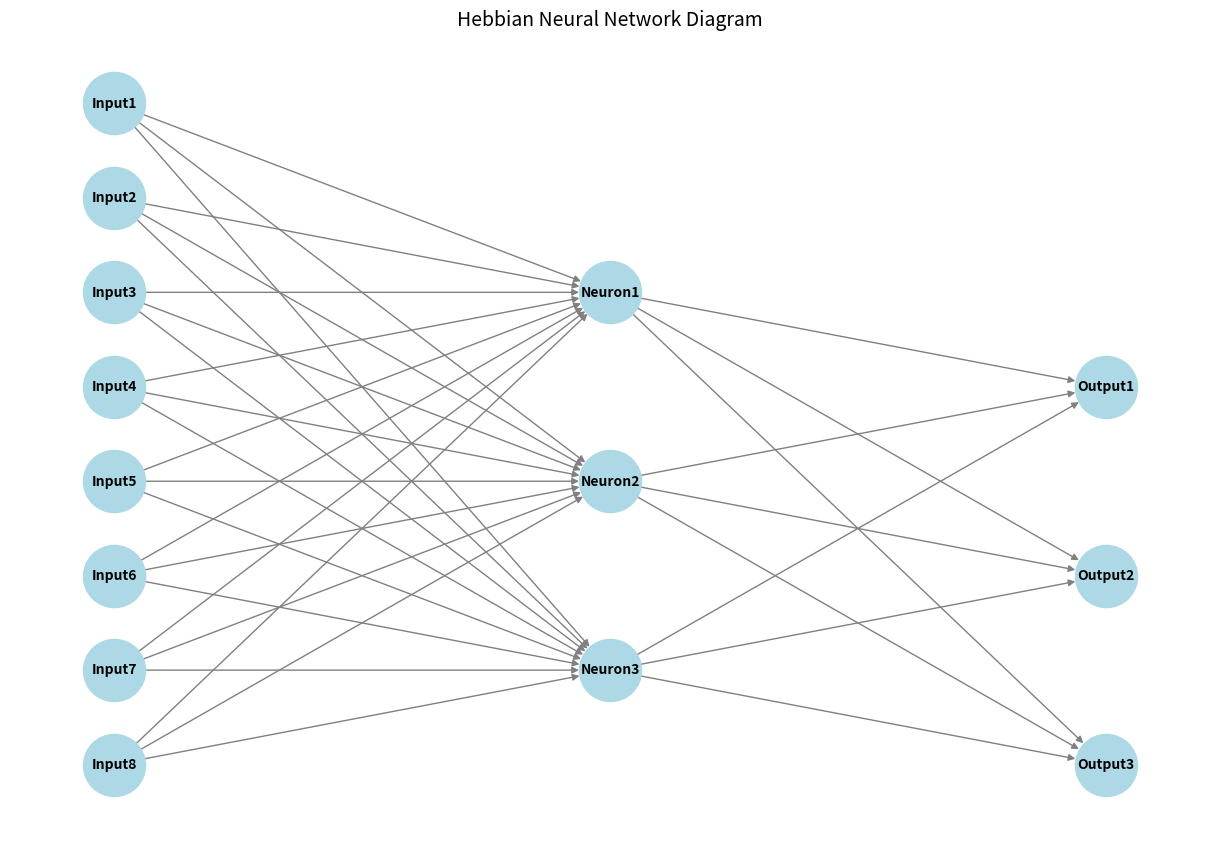

Write Python code to recreate this figure.
import matplotlib.pyplot as plt
import networkx as nx

# Create directed graph for the Hebbian model
G = nx.DiGraph()

# Add nodes for inputs, neurons, and outputs
G.add_nodes_from(["Input1", "Input2", "Input3", "Input4", "Input5", "Input6", "Input7", "Input8",
                  "Neuron1", "Neuron2", "Neuron3", "Output1", "Output2", "Output3"])

# Add edges from inputs to neurons and neurons to outputs
edges = []
for input_node in ["Input1", "Input2", "Input3", "Input4", "Input5", "Input6", "Input7", "Input8"]:
    edges.extend([(input_node, "Neuron1"), (input_node, "Neuron2"), (input_node, "Neuron3")])

edges.extend([
    ("Neuron1", "Output1"), ("Neuron1", "Output2"), ("Neuron1", "Output3"),
    ("Neuron2", "Output1"), ("Neuron2", "Output2"), ("Neuron2", "Output3"),
    ("Neuron3", "Output1"), ("Neuron3", "Output2"), ("Neuron3", "Output3")
])

G.add_edges_from(edges)

# Define positions for the graph layout
pos = {
    **{f"Input{i+1}": (0, 8-i) for i in range(8)},  # Inputs arranged vertically
    "Neuron1": (2, 6), "Neuron2": (2, 4), "Neuron3": (2, 2),  # Neurons horizontally aligned
    "Output1": (4, 5), "Output2": (4, 3), "Output3": (4, 1)   # Outputs horizontally aligned
}

# Plot the graph
plt.figure(figsize=(12, 8))
nx.draw(G, pos, with_labels=True, node_size=2000, node_color="lightblue", font_size=10, font_weight="bold", edge_color="gray")

# Add edge labels (all weights set to 1 for simplicity)
edge_labels = {edge: "" for edge in edges}
nx.draw_networkx_edge_labels(G, pos, edge_labels=edge_labels, font_size=8, font_color="black", font_weight="bold")

# Add title to the graph
plt.title("Hebbian Neural Network Diagram", fontsize=14)
plt.show()
